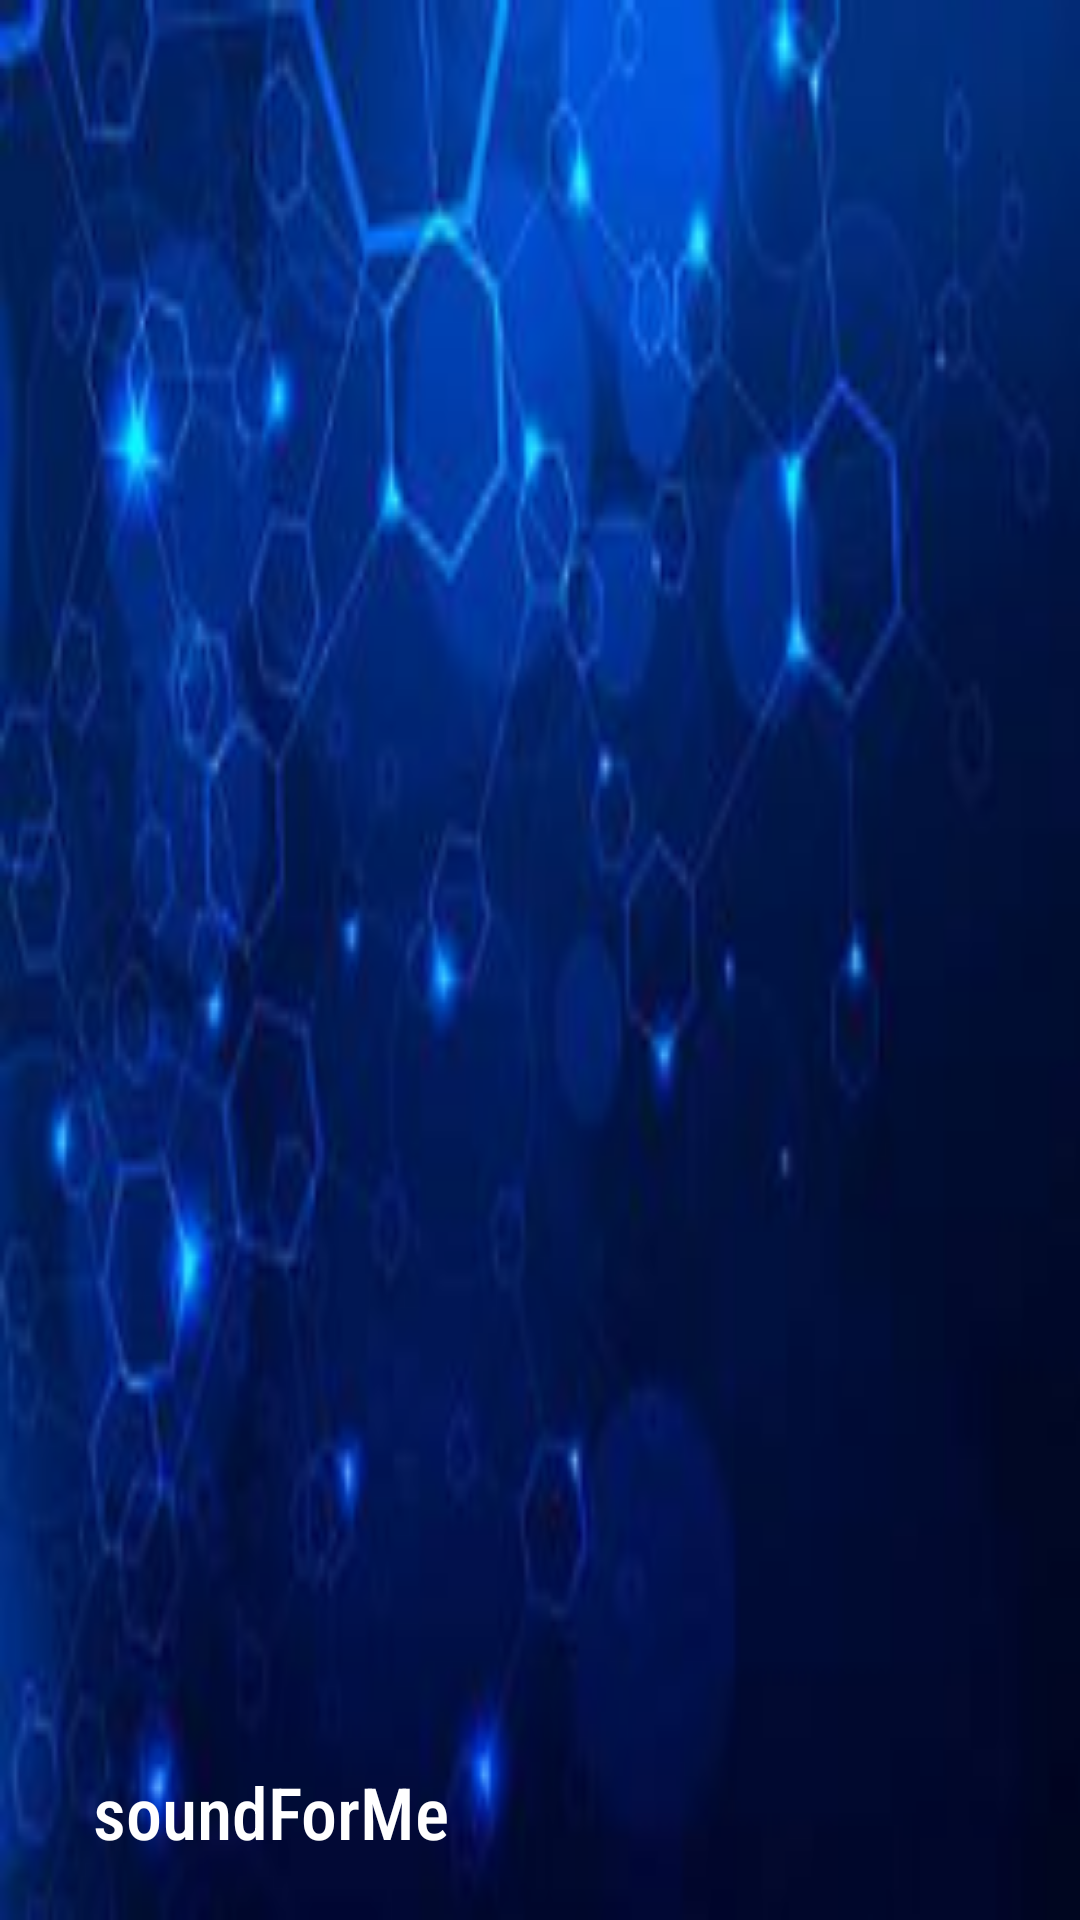

Here is an Android app screen rendered from its layout file. Give the layout XML and the strings, colors and styles it references.
<!-- AndroidManifest.xml: application theme Theme.SoundForMe -->
<!-- res/layout/header.xml -->
<?xml version="1.0" encoding="utf-8"?>
<androidx.constraintlayout.widget.ConstraintLayout xmlns:android="http://schemas.android.com/apk/res/android"
    xmlns:app="http://schemas.android.com/apk/res-auto"
    android:orientation="vertical"
    android:layout_width="match_parent"
    android:layout_height="160dp"
    android:background="@drawable/drawer_background"
    android:padding="20dp">

    <TextView
        android:layout_width="wrap_content"
        android:layout_height="wrap_content"
        android:fontFamily="sans-serif-condensed-medium"
        android:text="@string/app_name"
        android:textColor="@android:color/white"
        android:textSize="24sp"
        app:layout_constraintBottom_toBottomOf="parent"
        app:layout_constraintEnd_toEndOf="parent"
        app:layout_constraintHorizontal_bias="0.054"
        app:layout_constraintStart_toStartOf="parent"
        app:layout_constraintTop_toTopOf="parent"
        app:layout_constraintVertical_bias="1.0" />
</androidx.constraintlayout.widget.ConstraintLayout>
<!-- resources referenced by this layout -->
<resources>
  <string name="app_name">soundForMe</string>
  <style name="Theme.SoundForMe" parent="android:Theme.Material.Light.NoActionBar" />
</resources>
